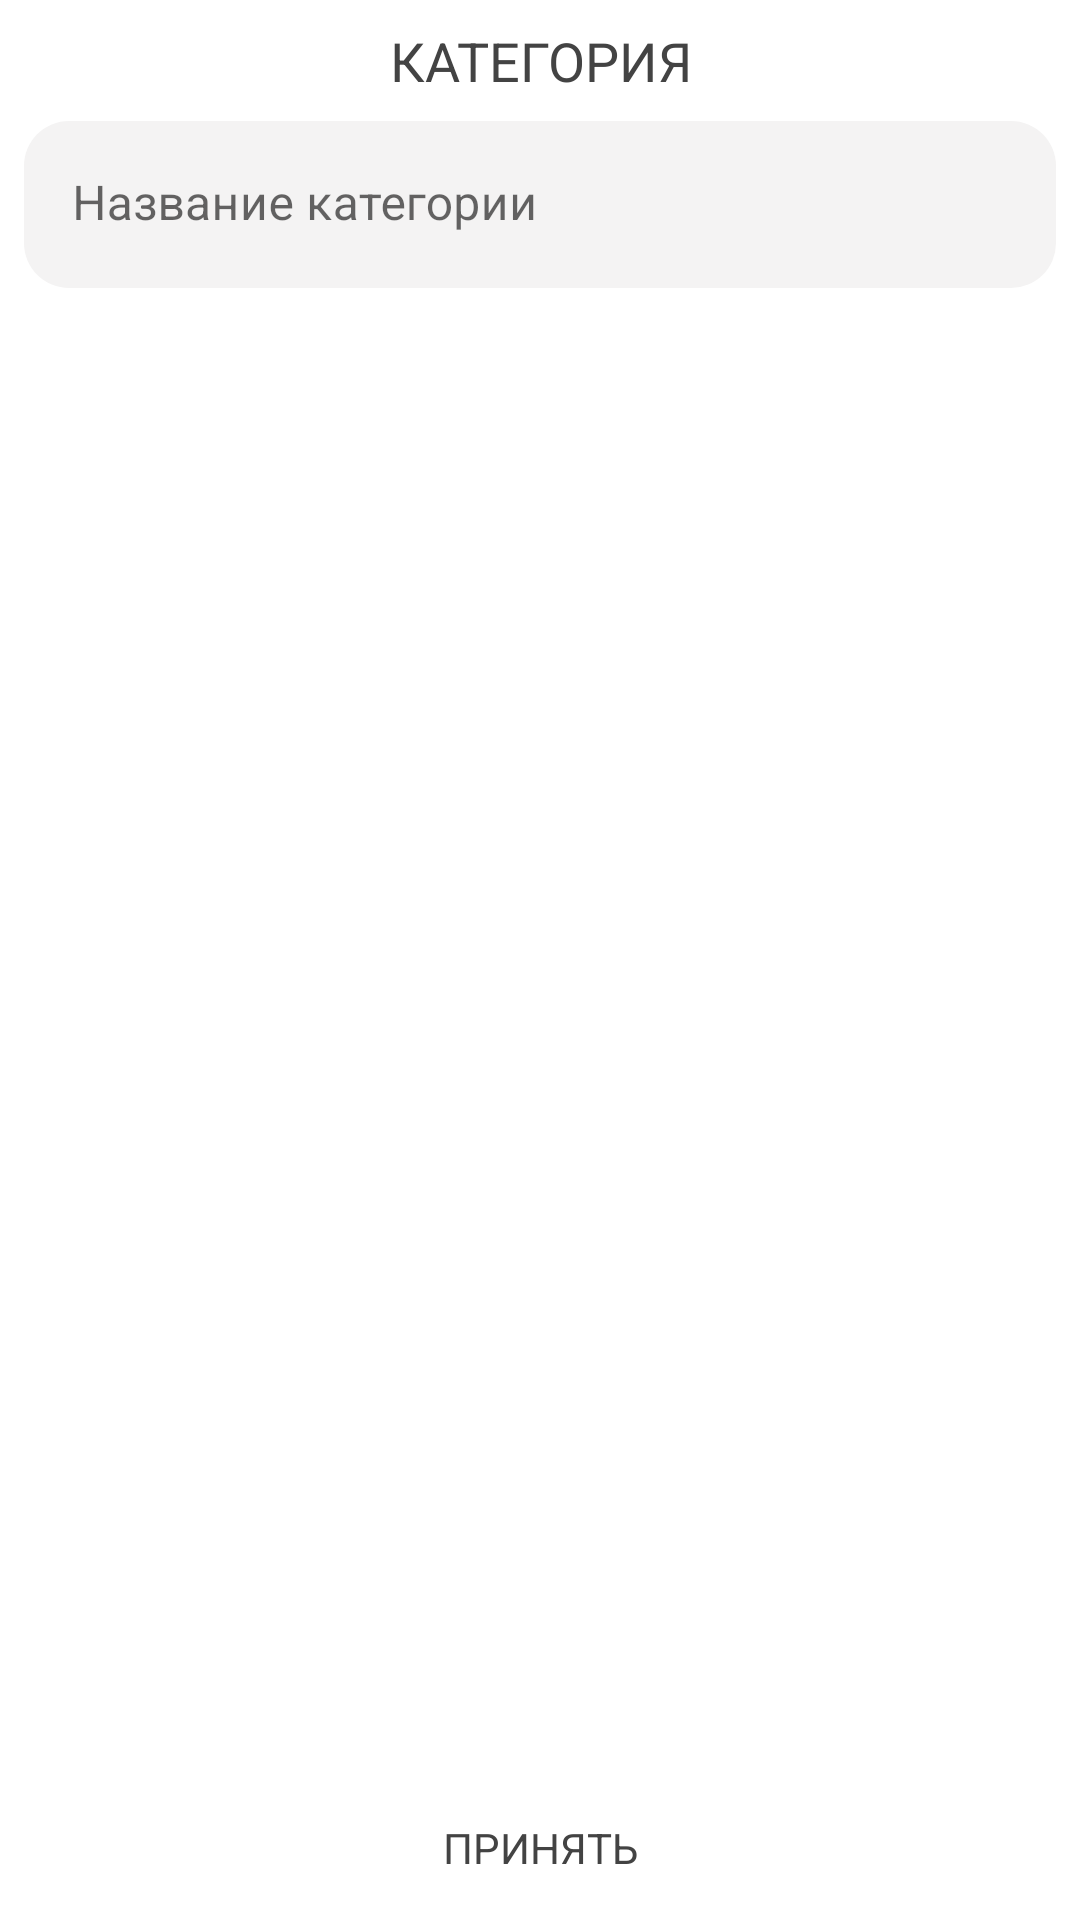

Reconstruct the res/layout file that produces this screen, plus the resources it refers to.
<!-- AndroidManifest.xml: application theme Theme.FeoPerepelkaAdmin -->
<!-- res/layout/fragment_category_detail.xml -->
<?xml version="1.0" encoding="utf-8"?>
<androidx.constraintlayout.widget.ConstraintLayout xmlns:android="http://schemas.android.com/apk/res/android"
    android:layout_width="match_parent"
    android:layout_height="match_parent"
    xmlns:app="http://schemas.android.com/apk/res-auto"
    xmlns:tools="http://schemas.android.com/tools">

    <TextView
        android:id="@+id/tv_title"
        android:layout_width="0dp"
        android:layout_height="wrap_content"
        android:layout_margin="8dp"

        app:layout_constraintEnd_toEndOf="parent"
        app:layout_constraintStart_toStartOf="parent"
        app:layout_constraintTop_toTopOf="parent"

        style="@style/entryTitleText.Order"
        android:text="@string/title_category"/>

    <com.google.android.material.textfield.TextInputLayout
        android:id="@+id/til_category_title"
        android:layout_width="match_parent"
        android:layout_height="wrap_content"
        android:layout_margin="8dp"

        app:layout_constraintEnd_toEndOf="parent"
        app:layout_constraintStart_toStartOf="parent"
        app:layout_constraintTop_toBottomOf="@+id/tv_title"

        style="@style/inputTextLayout">

        <com.google.android.material.textfield.TextInputEditText
            android:id="@+id/tiet_category_title"
            android:inputType="textCapSentences"

            android:layout_width="match_parent"
            android:layout_height="wrap_content"

            android:hint="@string/hint_category_title"
            tools:text="Category 1"

            style="@style/inputText"/>

    </com.google.android.material.textfield.TextInputLayout>

    <Button
        android:id="@+id/button_accept"
        android:layout_width="0dp"
        android:layout_height="wrap_content"

        app:layout_constraintBottom_toBottomOf="parent"
        app:layout_constraintEnd_toEndOf="parent"
        app:layout_constraintStart_toStartOf="parent"

        style="@style/acceptButton"
        android:text="@string/button_accept"/>

</androidx.constraintlayout.widget.ConstraintLayout>
<!-- resources referenced by this layout -->
<resources>
  <string name="button_accept">Принять</string>
  <string name="hint_category_title">Название категории</string>
  <string name="title_category">Категория</string>
  <style name="acceptButton">
          <item name="android:background">@android:color/transparent</item>
          <item name="android:textColor">@color/light_black</item>
          <item name="fontFamily">@font/gotham_pro_narrow</item>
      </style>
  <style name="entryTitleText.Order">
          <item name="android:textSize">18sp</item>
          <item name="android:textAlignment">center</item>
      </style>
  <style name="inputText">
          <item name="android:textSize">16sp</item>
          <item name="fontFamily">@font/gotham_pro_narrow</item>
          <item name="android:textColor">@color/light_black</item>
      </style>
  <style name="inputTextLayout">
          <item name="boxBackgroundColor">@color/light_gray</item>
          <item name="boxCornerRadiusBottomEnd">15dp</item>
          <item name="boxCornerRadiusBottomStart">15dp</item>
          <item name="boxCornerRadiusTopEnd">15dp</item>
          <item name="boxCornerRadiusTopStart">15dp</item>
          <item name="boxStrokeWidth">0dp</item>
          <item name="boxStrokeWidthFocused">0dp</item>
      </style>
  <style name="Theme.FeoPerepelkaAdmin" parent="Theme.MaterialComponents.DayNight.NoActionBar">
          
          <item name="colorPrimary">@color/light_black</item>
          <item name="colorPrimaryVariant">@color/light_black</item>
          <item name="colorOnPrimary">@color/white</item>
          
          <item name="colorSecondary">@color/dark_gray</item>
          <item name="colorSecondaryVariant">@color/teal_700</item>
          <item name="colorOnSecondary">@color/black</item>
          
          <item name="android:statusBarColor" tools:targetApi="l">?attr/colorPrimaryVariant</item>
          
      </style>
  <color name="light_black">#434343</color>
  <color name="light_gray">#f4f3f3</color>
  <color name="white">#FFFFFFFF</color>
  <color name="dark_gray">#949494</color>
  <color name="teal_700">#FF018786</color>
  <color name="black">#FF000000</color>
</resources>
